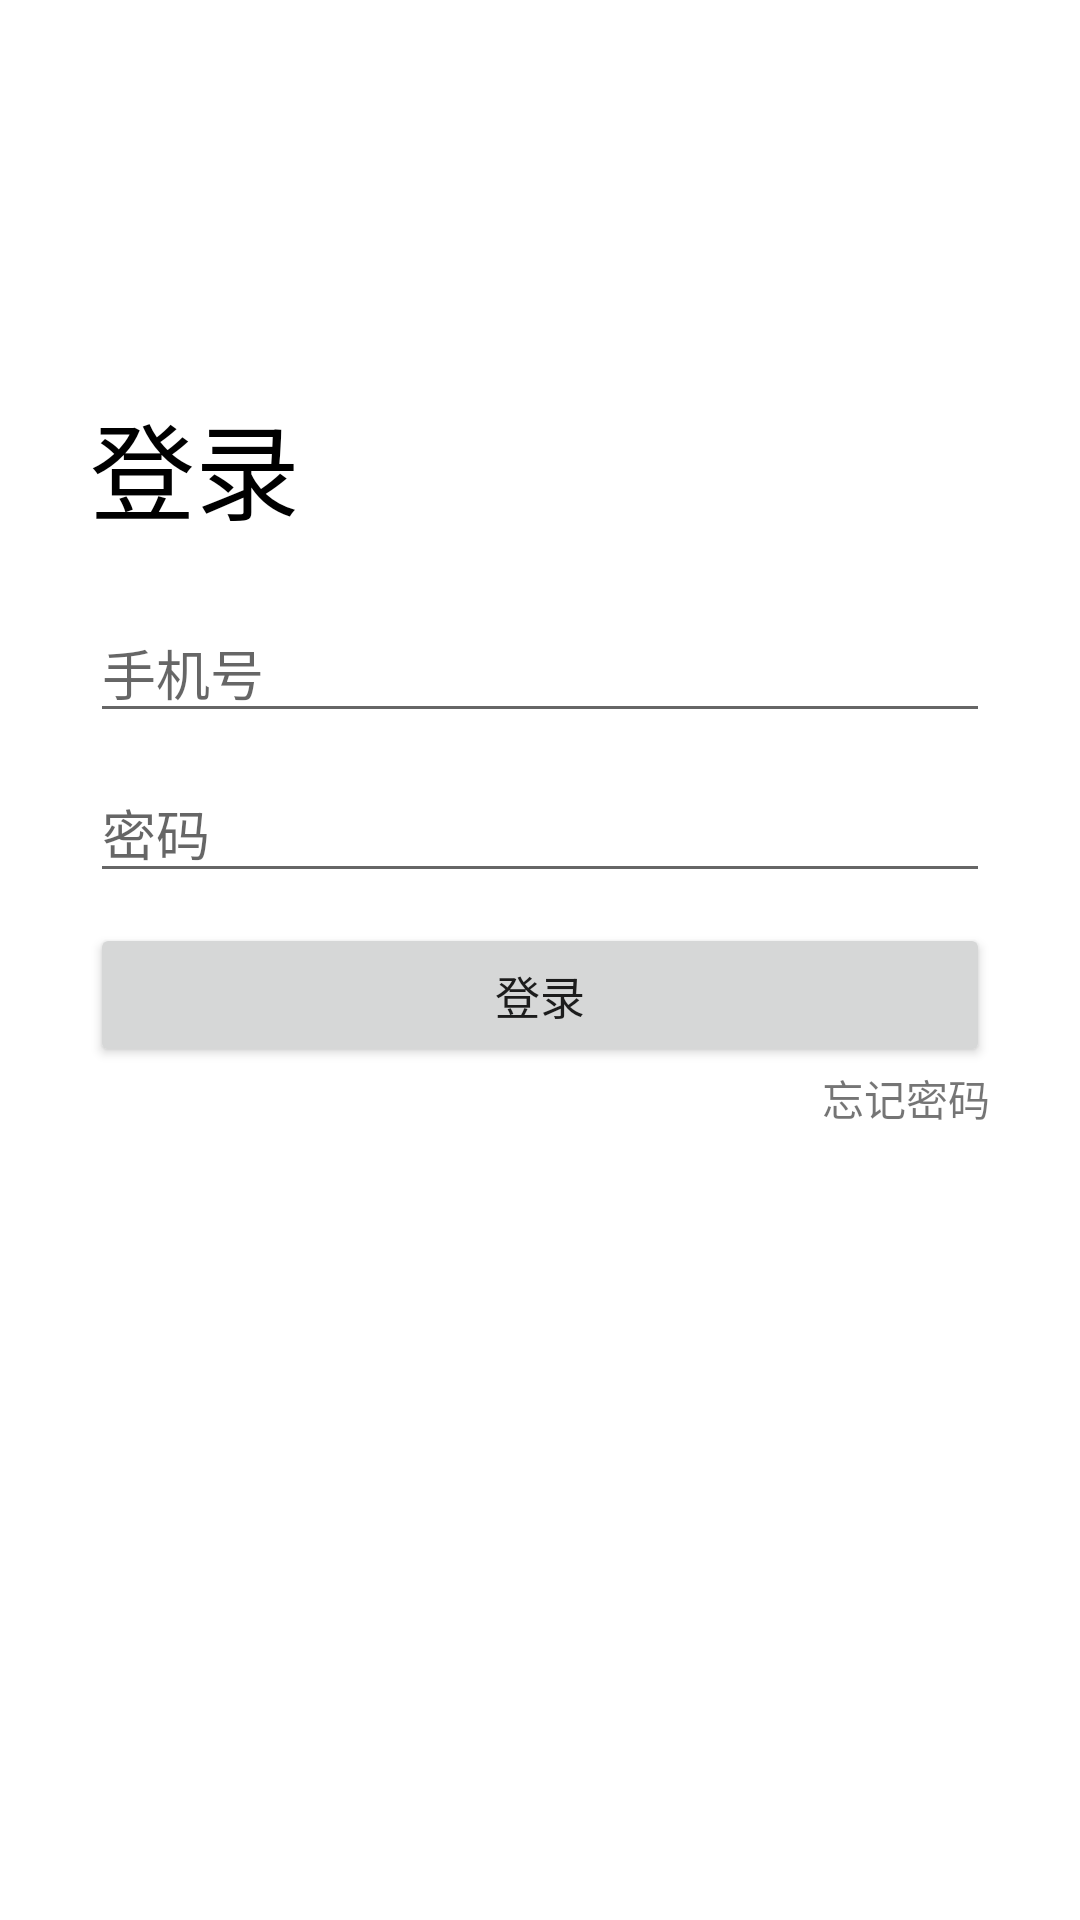

Write the Android layout XML for this screen, with the resource values it uses.
<!-- AndroidManifest.xml: application theme Theme.CjlChaoXing -->
<!-- res/layout/activity_login.xml -->
<?xml version="1.0" encoding="utf-8"?>
<androidx.constraintlayout.widget.ConstraintLayout xmlns:android="http://schemas.android.com/apk/res/android"
    xmlns:app="http://schemas.android.com/apk/res-auto"
    xmlns:tools="http://schemas.android.com/tools"
    android:layout_width="match_parent"
    android:layout_height="match_parent"
    tools:context=".LoginActivity">

    <LinearLayout
        android:layout_width="match_parent"
        android:layout_height="match_parent"
        android:orientation="vertical"
        android:layout_margin="30dp">
        <TextView
            android:layout_width="match_parent"
            android:layout_height="wrap_content"
            android:text="@string/login"
            android:textSize="35sp"
            android:layout_marginTop="100dp"
            android:textColor="@color/black"/>
        <EditText
            android:id="@+id/edit_phone"
            android:inputType="phone"
            android:drawableStart="@drawable/ic_baseline_person_24"
            android:layout_marginTop="20dp"
            android:layout_width="match_parent"
            android:layout_height="wrap_content"
            android:hint="@string/input_phone"/>
        <EditText
            android:id="@+id/password"
            android:inputType="textPassword"
            android:drawableStart="@drawable/ic_baseline_lock_24"
            android:layout_marginTop="10dp"
            android:layout_width="match_parent"
            android:layout_height="wrap_content"
            android:hint="@string/input_password"/>

        <Button
            android:id="@+id/login"
            android:layout_marginTop="10dp"
            android:layout_width="match_parent"
            android:layout_height="wrap_content"
            android:text="@string/login"
            android:textSize="15sp"/>

        <TextView
            android:id="@+id/forget"
            android:layout_width="wrap_content"
            android:layout_height="wrap_content"
            android:text="@string/forget"
            android:layout_gravity="end"
            />


    </LinearLayout>

</androidx.constraintlayout.widget.ConstraintLayout>
<!-- resources referenced by this layout -->
<resources>
  <string name="forget">忘记密码</string>
  <string name="input_password">密码</string>
  <string name="input_phone">手机号</string>
  <string name="login">登录</string>
  <style name="Theme.CjlChaoXing" parent="Theme.MaterialComponents.DayNight.DarkActionBar">
          
          <item name="colorPrimary">@color/purple_500</item>
          <item name="colorPrimaryVariant">@color/purple_700</item>
          <item name="colorOnPrimary">@color/white</item>
          
          <item name="colorSecondary">@color/teal_200</item>
          <item name="colorSecondaryVariant">@color/teal_700</item>
          <item name="colorOnSecondary">@color/black</item>
          
          <item name="android:statusBarColor" tools:targetApi="l">?attr/colorPrimaryVariant</item>
          
      </style>
  <!-- not gathered from this repository: default colours our renderer supplied (Android Studio template values) -->
  <color name="purple_500">#FF6200EE</color>
  <color name="purple_700">#FF3700B3</color>
  <color name="teal_200">#FF03DAC5</color>
  <color name="teal_700">#FF018786</color>
  <color name="black">#FF000000</color>
  <color name="white">#FFFFFFFF</color>
</resources>
